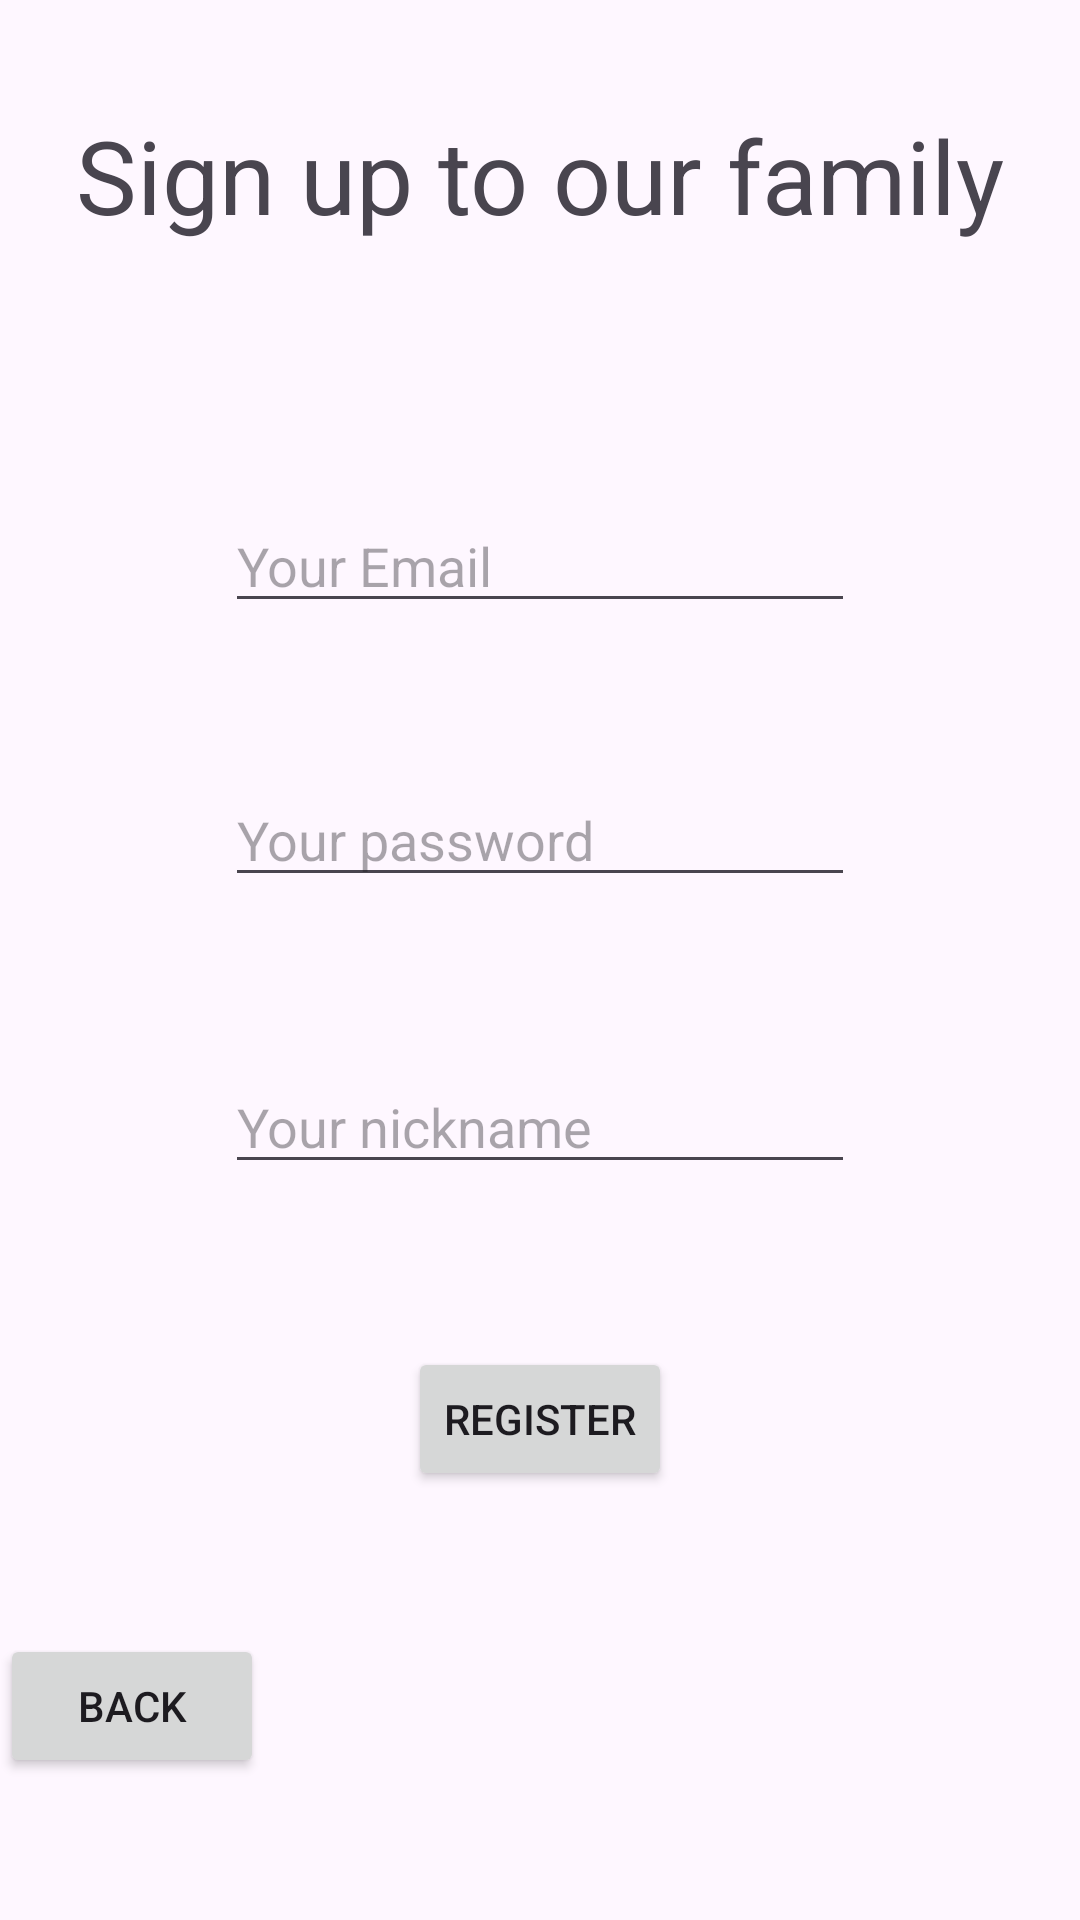

Produce the Android XML layout that renders to this screen, including the resource entries it uses.
<!-- AndroidManifest.xml: application theme Theme.Konkurs -->
<!-- res/layout/activity_register.xml -->
<?xml version="1.0" encoding="utf-8"?>
<androidx.constraintlayout.widget.ConstraintLayout xmlns:android="http://schemas.android.com/apk/res/android"
    xmlns:app="http://schemas.android.com/apk/res-auto"
    xmlns:tools="http://schemas.android.com/tools"
    android:layout_width="match_parent"
    android:layout_height="match_parent"
    tools:context=".RegisterActivity">

    <ImageView
        android:id="@+id/imageView"
        android:layout_width="wrap_content"
        android:layout_height="wrap_content"
        app:layout_constraintBottom_toBottomOf="parent"
        app:layout_constraintEnd_toEndOf="parent"
        app:layout_constraintStart_toStartOf="parent"
        app:layout_constraintTop_toTopOf="parent"
        app:layout_constraintVertical_bias="0.182"
        tools:srcCompat="@tools:sample/avatars" />

    <TextView
        android:id="@+id/textView"
        android:layout_width="wrap_content"
        android:layout_height="wrap_content"
        android:text="Sign up to our family"
        android:textSize="34sp"
        app:layout_constraintBottom_toTopOf="@+id/imageView"
        app:layout_constraintEnd_toEndOf="parent"
        app:layout_constraintStart_toStartOf="parent"
        app:layout_constraintTop_toTopOf="parent" />

    <EditText
        android:id="@+id/regEmail"
        android:layout_width="wrap_content"
        android:layout_height="wrap_content"
        android:layout_marginTop="50dp"
        android:ems="10"
        android:hint="Your Email"
        android:inputType="textEmailAddress"
        app:layout_constraintEnd_toEndOf="parent"
        app:layout_constraintStart_toStartOf="parent"
        app:layout_constraintTop_toBottomOf="@+id/imageView" />

    <EditText
        android:id="@+id/regPass"
        android:layout_width="wrap_content"
        android:layout_height="wrap_content"
        android:layout_marginTop="50dp"
        android:ems="10"
        android:hint="Your password"
        android:inputType="textPassword"
        app:layout_constraintEnd_toEndOf="parent"
        app:layout_constraintStart_toStartOf="parent"
        app:layout_constraintTop_toBottomOf="@+id/regEmail" />

    <Button
        android:id="@+id/btnRegister"
        android:layout_width="wrap_content"
        android:layout_height="wrap_content"
        android:layout_marginTop="150dp"
        android:text="Register"
        app:layout_constraintEnd_toEndOf="parent"
        app:layout_constraintStart_toStartOf="parent"
        app:layout_constraintTop_toBottomOf="@+id/regPass" />

    <Button
        android:id="@+id/button3"
        android:layout_width="wrap_content"
        android:layout_height="wrap_content"
        android:text="Back"
        app:layout_constraintBottom_toBottomOf="parent"
        app:layout_constraintStart_toStartOf="parent"
        app:layout_constraintTop_toBottomOf="@+id/btnRegister" />

    <EditText
        android:id="@+id/regNick"
        android:layout_width="wrap_content"
        android:layout_height="wrap_content"
        android:ems="10"
        android:hint="Your nickname"
        android:inputType="text"
        app:layout_constraintBottom_toTopOf="@+id/btnRegister"
        app:layout_constraintEnd_toEndOf="parent"
        app:layout_constraintStart_toStartOf="parent"
        app:layout_constraintTop_toBottomOf="@+id/regPass" />
</androidx.constraintlayout.widget.ConstraintLayout>
<!-- resources referenced by this layout -->
<resources>
  <style name="Theme.Konkurs" parent="Base.Theme.Konkurs" />
  <style name="Base.Theme.Konkurs" parent="Theme.Material3.DayNight.NoActionBar">
          
          
      </style>
</resources>
